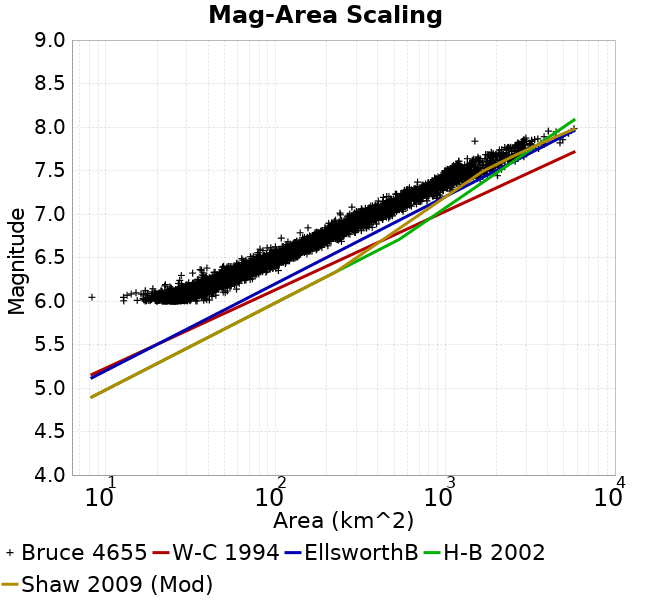

Values plotted in this chart, from the file beside it:
Magnitude, Mean, Standard Deviation, 0.0 fractile, 0.025 fractile, 0.16 fractile, 0.5 fractile, 0.84 fractile, 0.975 fractile, 1.0 fractile
6.05, 27.62, 4.247, 8.274, 19.61, 23.9, 27.48, 31.52, 36.34, 50.49
6.15, 37.19, 5.647, 17.05, 26.67, 31.92, 36.82, 42.8, 49.17, 58.84
6.25, 49.78, 7.418, 26.73, 37.11, 42.51, 49.29, 57.52, 65.6, 75.76
6.35, 66.56, 10.46, 32.46, 48.89, 56.3, 66.39, 76.6, 89.27, 103.9
6.45, 88.92, 12.84, 58.93, 65.82, 75.66, 88.75, 102, 115.6, 130.5
6.55, 117.6, 17.47, 71.17, 83.37, 100.3, 117.4, 134.3, 155.9, 175.4
6.65, 154.2, 21.29, 89.22, 115.3, 133.1, 152.4, 176, 196.4, 244.4
6.75, 198.7, 28.66, 108, 148.5, 171.3, 195.9, 229.8, 259.6, 294.3
6.85, 262.2, 38.92, 155.2, 196.2, 222.2, 259.8, 303.6, 344.4, 393.3
6.95, 336.4, 46.54, 221.9, 254.1, 292.8, 334.2, 378.4, 438.4, 488.6
7.05, 430, 65.3, 239.7, 312.3, 364.6, 428.1, 496.2, 562.3, 631.3
7.15, 564.1, 88.67, 386.9, 418.2, 476.7, 556.1, 654.6, 776.7, 938.9
7.25, 736.7, 117.9, 452.2, 531.7, 615.1, 728.7, 861.9, 971.7, 1108
7.35, 953.5, 131.4, 615.2, 735.3, 822.8, 945.2, 1091, 1272, 1323
7.45, 1176, 218.2, 866.9, 923.1, 996, 1076, 1404, 1713, 2032
7.55, 1457, 323.5, 1028, 1046, 1158, 1358, 1858, 2143, 2239
7.65, 2086, 419.6, 1199, 1211, 1593, 2097, 2554, 2897, 2906
7.75, 2648, 373.6, 1867, 1889, 2297, 2660, 2936, 3799, 3826
7.85, 3255, 717.9, 1495, 1495, 2828, 3133, 3896, 4928, 4928
7.95, 4903, 767.6, 4051, 4051, 4051, 4911, 5740, 5740, 5740
8.05, NaN, NaN, NaN, NaN, NaN, NaN, NaN, NaN, NaN
8.15, NaN, NaN, NaN, NaN, NaN, NaN, NaN, NaN, NaN
8.25, NaN, NaN, NaN, NaN, NaN, NaN, NaN, NaN, NaN
8.35, NaN, NaN, NaN, NaN, NaN, NaN, NaN, NaN, NaN
8.45, NaN, NaN, NaN, NaN, NaN, NaN, NaN, NaN, NaN
8.55, NaN, NaN, NaN, NaN, NaN, NaN, NaN, NaN, NaN
8.65, NaN, NaN, NaN, NaN, NaN, NaN, NaN, NaN, NaN
8.75, NaN, NaN, NaN, NaN, NaN, NaN, NaN, NaN, NaN
8.85, NaN, NaN, NaN, NaN, NaN, NaN, NaN, NaN, NaN
8.95, NaN, NaN, NaN, NaN, NaN, NaN, NaN, NaN, NaN
